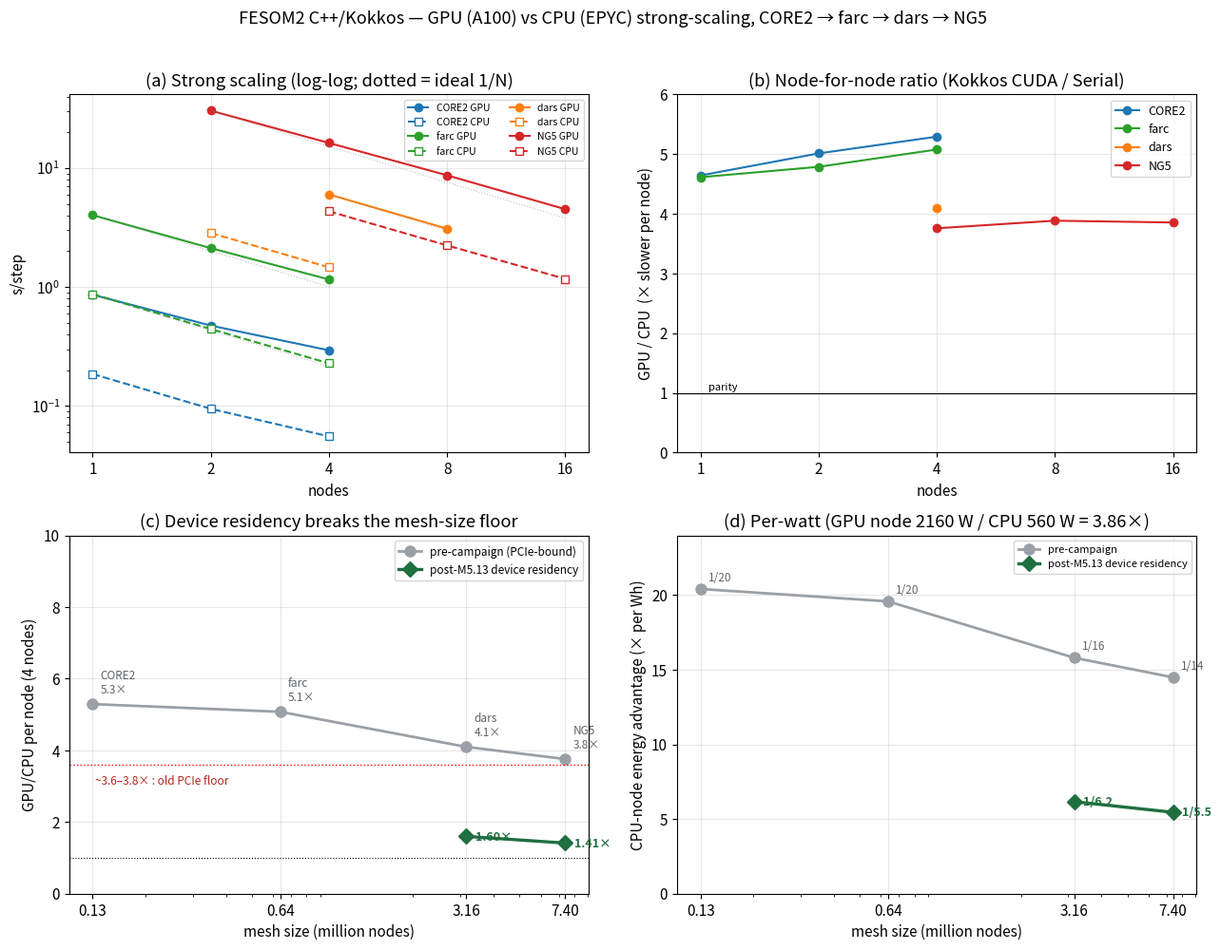
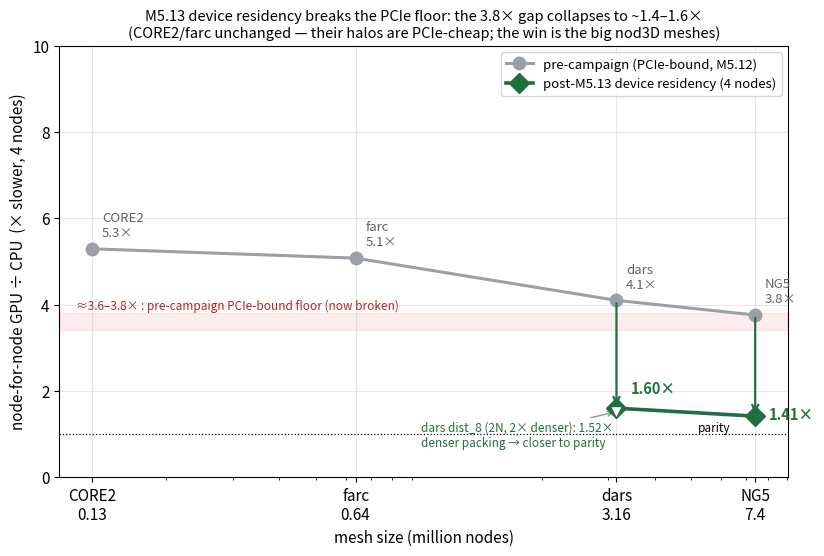

These charts were generated, in order, by the following Python code:
#!/usr/bin/env python3
"""FESOM-Kokkos GPU-vs-CPU strong-scaling across CORE2 / farc / dars / NG5.
All ratios are Kokkos-CUDA (A100x4/node) vs Kokkos-Serial (128c/node) — apples-to-apples
(same codebase). The published CORE2/farc 8.9x/5.5x used the faster C-port CPU (overlaid).
Generates docs/figures/scaling_{overview,meshsize_trend}.png."""
import matplotlib; matplotlib.use("Agg")
import matplotlib.pyplot as plt
import numpy as np, os

# ---- data (s/step, mean of reps) -------------------------------------------------
# mesh: nodes(M), gpu {nodes:s/step}, cpu {nodes:s/step}, cport-4node-s/step (or None)
M = {
 "CORE2": dict(nodes=0.127, col="#1f77b4",
               gpu={1:0.8617, 2:0.4741, 4:0.2937},
               cpu={1:0.1856, 2:0.0946, 4:0.0555}, cport4=0.0329),
 "farc":  dict(nodes=0.638, col="#2ca02c",
               gpu={1:4.0193, 2:2.1225, 4:1.1580},
               cpu={1:0.8713, 2:0.4434, 4:0.2281}, cport4=0.2067),
 "dars":  dict(nodes=3.16,  col="#ff7f0e",
               gpu={4:6.003, 8:3.095},
               cpu={2:2.844, 4:1.465}, cport4=None),
 "NG5":   dict(nodes=7.40,  col="#d62728",
               gpu={2:30.39, 4:16.27, 8:8.698, 16:4.514},
               cpu={4:4.330, 8:2.239, 16:1.171}, cport4=None),
}
ORDER = ["CORE2","farc","dars","NG5"]
POWER = 2160/560.0   # GPU node W / CPU node W = 3.86

# ---- post-M5.13 device-residency campaign (binary = a-f + g1-uv + g1-T) ----------
# GPU re-measured on the campaign binary; CPU UNCHANGED (flips are #ifdef CUDA).
# 4-node node-for-node GPU/CPU ratio (GPU dist_16 / CPU dist_512), same denominator as rk.
POST = {
 "dars": dict(nodes=3.16, gpu4=2.342, cpu4=1.465),   # 1.60x  (was 4.10x)
 "NG5":  dict(nodes=7.40, gpu4=6.120, cpu4=4.330),   # 1.41x  (was 3.76x)
}
# denser-packing probe (the data/compute-balance test): dars dist_8 (2N, 395k nod2D/rank,
# 2x the per-rank work of dist_16) = 4.311 s/step vs CPU dist_256=2.844 -> 1.52x, i.e. CLOSER
# to parity than dist_16's 1.60x. More work per GPU -> nearer 1 (monotone with NG5's 462k/rank=1.41x).
DARS_DENSE = (3.16, 4.311/2.844)   # (mesh M, 2-node ratio) = 1.52x

plt.rcParams.update({"font.size":11, "axes.grid":True, "grid.alpha":0.3,
                     "figure.dpi":130, "savefig.dpi":150})
os.makedirs("docs/figures", exist_ok=True)

# ============================ Figure 1: 2x2 overview ============================
fig, ax = plt.subplots(2, 2, figsize=(13, 10))

# (a) strong scaling: s/step vs nodes (log-log) ----------------------------------
a = ax[0,0]
for m in ORDER:
    d = M[m]
    gn = sorted(d["gpu"]); a.plot(gn, [d["gpu"][n] for n in gn], "-o", color=d["col"], label=f"{m} GPU")
    cn = sorted(d["cpu"]); a.plot(cn, [d["cpu"][n] for n in cn], "--s", color=d["col"], mfc="white", label=f"{m} CPU")
# ideal 1/N guides anchored at each mesh's first GPU point
for m in ORDER:
    d=M[m]; gn=sorted(d["gpu"]); n0=gn[0]; y0=d["gpu"][n0]
    xs=np.array([n0, max(gn)]); a.plot(xs, y0*n0/xs, ":", color="grey", lw=0.8, alpha=0.5)
a.set_xscale("log",base=2); a.set_yscale("log"); a.set_xticks([1,2,4,8,16]); a.set_xticklabels([1,2,4,8,16])
a.set_xlabel("nodes"); a.set_ylabel("s/step"); a.set_title("(a) Strong scaling (log-log; dotted = ideal 1/N)")
a.legend(fontsize=7.5, ncol=2)

# (b) node-for-node GPU/CPU ratio vs nodes ---------------------------------------
b = ax[0,1]
for m in ORDER:
    d=M[m]; common=sorted(set(d["gpu"])&set(d["cpu"]))
    if common:
        b.plot(common, [d["gpu"][n]/d["cpu"][n] for n in common], "-o", color=d["col"], label=m)
b.axhline(1.0, color="k", lw=0.8); b.text(1.05,1.05,"parity",fontsize=8)
b.set_xscale("log",base=2); b.set_xticks([1,2,4,8,16]); b.set_xticklabels([1,2,4,8,16])
b.set_xlabel("nodes"); b.set_ylabel("GPU / CPU  (× slower per node)")
b.set_title("(b) Node-for-node ratio (Kokkos CUDA / Serial)"); b.set_ylim(0,6); b.legend(fontsize=9)

# (c) THE TREND: 4-node ratio vs mesh size ---------------------------------------
c = ax[1,0]
xs=[M[m]["nodes"] for m in ORDER]
rk=[M[m]["gpu"][4]/M[m]["cpu"][4] for m in ORDER]   # all have a 4-node point
c.plot(xs, rk, "-o", color="#9aa0a6", lw=2, ms=8, label="pre-campaign (PCIe-bound)")
for m,x,r in zip(ORDER,xs,rk): c.annotate(f"{m}\n{r:.1f}×", (x,r), textcoords="offset points", xytext=(6,8), fontsize=8.5, color="#5f6368")
post_xc = [POST[m]["nodes"] for m in ("dars","NG5")]
post_rc = [POST[m]["gpu4"]/POST[m]["cpu4"] for m in ("dars","NG5")]
c.plot(post_xc, post_rc, "-D", color="#1f6f3f", lw=2.4, ms=8, label="post-M5.13 device residency")
for x,r in zip(post_xc, post_rc): c.annotate(f"{r:.2f}×", (x,r), textcoords="offset points", xytext=(7,-3), fontsize=9, fontweight="bold", color="#1f6f3f")
c.axhline(3.6, color="red", ls=":", lw=1); c.text(0.13, 3.05, "~3.6–3.8× : old PCIe floor", color="#b3261e", fontsize=8.5)
c.axhline(1.0, color="k", ls=":", lw=0.8)
c.set_xscale("log"); c.set_xlabel("mesh size (million nodes)"); c.set_ylabel("GPU/CPU per node (4 nodes)")
c.set_title("(c) Device residency breaks the mesh-size floor"); c.set_ylim(0,10); c.legend(fontsize=8.5)
c.set_xticks([0.127,0.638,3.16,7.40]); c.set_xticklabels(["0.13","0.64","3.16","7.40"])

# (d) per-watt vs mesh size ------------------------------------------------------
e = ax[1,1]
pw=[r*POWER for r in rk]
e.plot(xs, pw, "-o", color="#9aa0a6", lw=2, ms=8, label="pre-campaign")
for m,x,p in zip(ORDER,xs,pw): e.annotate(f"1/{p:.0f}", (x,p), textcoords="offset points", xytext=(6,6), fontsize=8.5, color="#5f6368")
post_pw=[(POST[m]["gpu4"]/POST[m]["cpu4"])*POWER for m in ("dars","NG5")]
e.plot(post_xc, post_pw, "-D", color="#1f6f3f", lw=2.4, ms=8, label="post-M5.13 device residency")
for x,p in zip(post_xc, post_pw): e.annotate(f"1/{p:.1f}", (x,p), textcoords="offset points", xytext=(7,-3), fontsize=9, fontweight="bold", color="#1f6f3f")
e.set_xscale("log"); e.set_xlabel("mesh size (million nodes)"); e.set_ylabel("CPU-node energy advantage (× per Wh)")
e.set_title(f"(d) Per-watt (GPU node {2160} W / CPU {560} W = {POWER:.2f}×)")
e.set_xticks([0.127,0.638,3.16,7.40]); e.set_xticklabels(["0.13","0.64","3.16","7.40"]); e.set_ylim(0,24); e.legend(fontsize=8)

fig.suptitle("FESOM2 C++/Kokkos — GPU (A100) vs CPU (EPYC) strong-scaling, CORE2 → farc → dars → NG5", fontsize=13, y=0.995)
fig.tight_layout(rect=[0,0,1,0.98]); fig.savefig("docs/figures/scaling_overview.png", bbox_inches="tight"); plt.close(fig)

# ============================ Figure 2: headline trend ============================
fig2, g = plt.subplots(figsize=(8.4,5.7))
# pre-campaign curve (PCIe-bound, M5.12) — the floor the campaign was built to break
g.plot(xs, rk, "-o", color="#9aa0a6", lw=2.2, ms=9, zorder=3, label="pre-campaign (PCIe-bound, M5.12)")
for m,x,r in zip(ORDER,xs,rk):
    g.annotate(f"{m}\n{r:.1f}×", (x,r), textcoords="offset points", xytext=(7,9), fontsize=9.5, color="#5f6368")
# post-M5.13 device-residency campaign — dars + NG5 re-measured on the campaign binary
post_x = [POST[m]["nodes"] for m in ("dars","NG5")]
post_r = [POST[m]["gpu4"]/POST[m]["cpu4"] for m in ("dars","NG5")]
g.plot(post_x, post_r, "-D", color="#1f6f3f", lw=2.6, ms=10, zorder=5,
       label="post-M5.13 device residency (4 nodes)")
for x,r,dy in zip(post_x, post_r, (11,-2)):   # dars label up (clear of the dist_8 triangle), NG5 right
    g.annotate(f"{r:.2f}×", (x,r), textcoords="offset points", xytext=(10,dy), fontsize=10.5,
               fontweight="bold", color="#1f6f3f")
# the data/compute-balance probe: dars denser dist_8 (2N) sits closer to parity than dist_16 (4N)
g.plot([DARS_DENSE[0]], [DARS_DENSE[1]], "v", color="#1f6f3f", ms=9, mfc="white", zorder=5)
g.annotate(f"dars dist_8 (2N, 2× denser): {DARS_DENSE[1]:.2f}×\ndenser packing → closer to parity",
           xy=(DARS_DENSE[0], DARS_DENSE[1]), xytext=(0.95, 0.72), fontsize=8.5, color="#1f6f3f",
           ha="left", arrowprops=dict(arrowstyle="->", color="#1f6f3f", alpha=0.6))
# the (now-broken) pre-campaign floor + parity
g.axhspan(3.4,3.8, color="red", alpha=0.07)
g.text(0.115, 3.9, "≈3.6–3.8× : pre-campaign PCIe-bound floor (now broken)", color="#b3261e", fontsize=8.5)
g.axhline(1.0, color="k", lw=0.9, ls=":"); g.text(5.2, 1.06, "parity", fontsize=8.5)
# the drops
for m,xq in (("dars",3.16),("NG5",7.40)):
    g.annotate("", xy=(xq, POST[m]["gpu4"]/POST[m]["cpu4"]), xytext=(xq, rk[ORDER.index(m)]),
               arrowprops=dict(arrowstyle="->", color="#1f6f3f", lw=1.6))
g.set_xscale("log"); g.set_xlabel("mesh size (million nodes)", fontsize=11)
g.set_ylabel("node-for-node GPU ÷ CPU  (× slower, 4 nodes)", fontsize=11)
g.set_title("M5.13 device residency breaks the PCIe floor: the 3.8× gap collapses to ~1.4–1.6×\n"
            "(CORE2/farc unchanged — their halos are PCIe-cheap; the win is the big nod3D meshes)", fontsize=10.5)
g.set_ylim(0,10); g.set_xticks([0.127,0.638,3.16,7.40]); g.set_xticklabels(["CORE2\n0.13","farc\n0.64","dars\n3.16","NG5\n7.4"])
g.legend(fontsize=9.5, loc="upper right")
fig2.tight_layout(); fig2.savefig("docs/figures/scaling_meshsize_trend.png", bbox_inches="tight"); plt.close(fig2)

print("wrote docs/figures/scaling_overview.png  +  docs/figures/scaling_meshsize_trend.png")
print("4-node Kokkos-CUDA/Serial ratios:", {m:round(rk[i],2) for i,m in enumerate(ORDER)})
print("per-watt (CPU advantage):", {m:round(pw[i],1) for i,m in enumerate(ORDER)})
